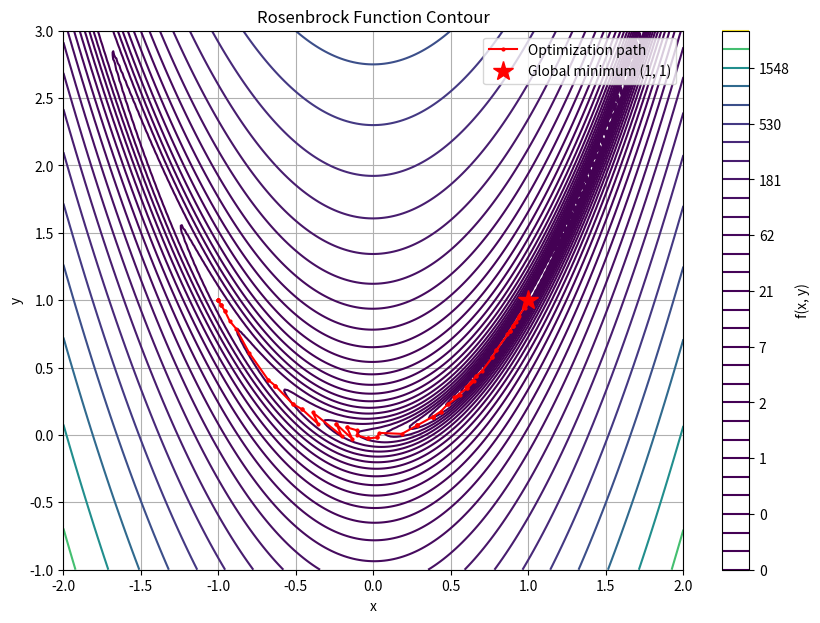

Here is the Python script that generated this plot:
"""
Problem 1: Unconstrained Minimization

Find the minimum of the Rosenbrock function:

    f(x, y) = (1 - x)^2 + 100*(y - x^2)^2

Tasks:
  (a) Compute the gradient analytically: grad f = (df/dx, df/dy)
  (b) Compute the Hessian matrix analytically
  (c) Find the critical point by setting grad f = 0
  (d) Verify using scipy.optimize.minimize and plot the contour with the path
"""

import numpy as np
import matplotlib.pyplot as plt


def rosenbrock(x):
    """Evaluate f(x, y) = (1 - x[0])^2 + 100*(x[1] - x[0]^2)^2."""
    return (1 - x[0]) ** 2 + 100 * (x[1] - x[0] ** 2) ** 2


def gradient(x):
    """
    Return the gradient [df/dx, df/dy] at point x = [x0, x1].

    df/dx = -2(1 - x) - 400*x*(y - x^2)
    df/dy = 200*(y - x^2)
    """
    # TODO
    raise NotImplementedError


def hessian(x):
    """
    Return the 2x2 Hessian matrix at point x = [x0, x1].
    """
    # TODO
    raise NotImplementedError


def find_minimum_analytically():
    """
    Return the minimizer (x*, y*) by solving grad f = 0.
    Hint: the global minimum is well-known.
    """
    # TODO
    raise NotImplementedError


def verify_numerically(x0=np.array([-1.0, 1.0])):
    """Use scipy.optimize.minimize to find the minimum starting from x0."""
    from scipy.optimize import minimize
    result = minimize(rosenbrock, x0, method="BFGS", jac=gradient)
    return result.x, result.fun


def plot_contour_with_path(x0=np.array([-1.0, 1.0])):
    """Plot Rosenbrock contours and the optimization path."""
    from scipy.optimize import minimize

    path = [x0.copy()]
    def callback(xk):
        path.append(xk.copy())

    try:
        minimize(rosenbrock, x0, method="BFGS", jac=gradient, callback=callback)
    except NotImplementedError:
        minimize(rosenbrock, x0, method="Nelder-Mead", callback=callback)

    path = np.array(path)

    x_range = np.linspace(-2, 2, 200)
    y_range = np.linspace(-1, 3, 200)
    X, Y = np.meshgrid(x_range, y_range)
    Z = (1 - X) ** 2 + 100 * (Y - X ** 2) ** 2

    plt.figure(figsize=(10, 7))
    plt.contour(X, Y, Z, levels=np.logspace(-1, 3.5, 30), cmap="viridis")
    plt.colorbar(label="f(x, y)")
    plt.plot(path[:, 0], path[:, 1], "r.-", markersize=4, label="Optimization path")
    plt.plot(1, 1, "r*", markersize=15, label="Global minimum (1, 1)")
    plt.xlabel("x")
    plt.ylabel("y")
    plt.title("Rosenbrock Function Contour")
    plt.legend()
    plt.grid(True)
    plt.show()


if __name__ == "__main__":
    try:
        x_star = find_minimum_analytically()
        print(f"Analytic minimum at: {x_star}")
    except NotImplementedError:
        print("TODO: implement find_minimum_analytically()")

    try:
        x_opt, f_opt = verify_numerically()
        print(f"Numerical minimum at: {x_opt}, f = {f_opt:.6f}")
    except NotImplementedError:
        print("TODO: implement gradient() for numerical verification")

    plot_contour_with_path()
